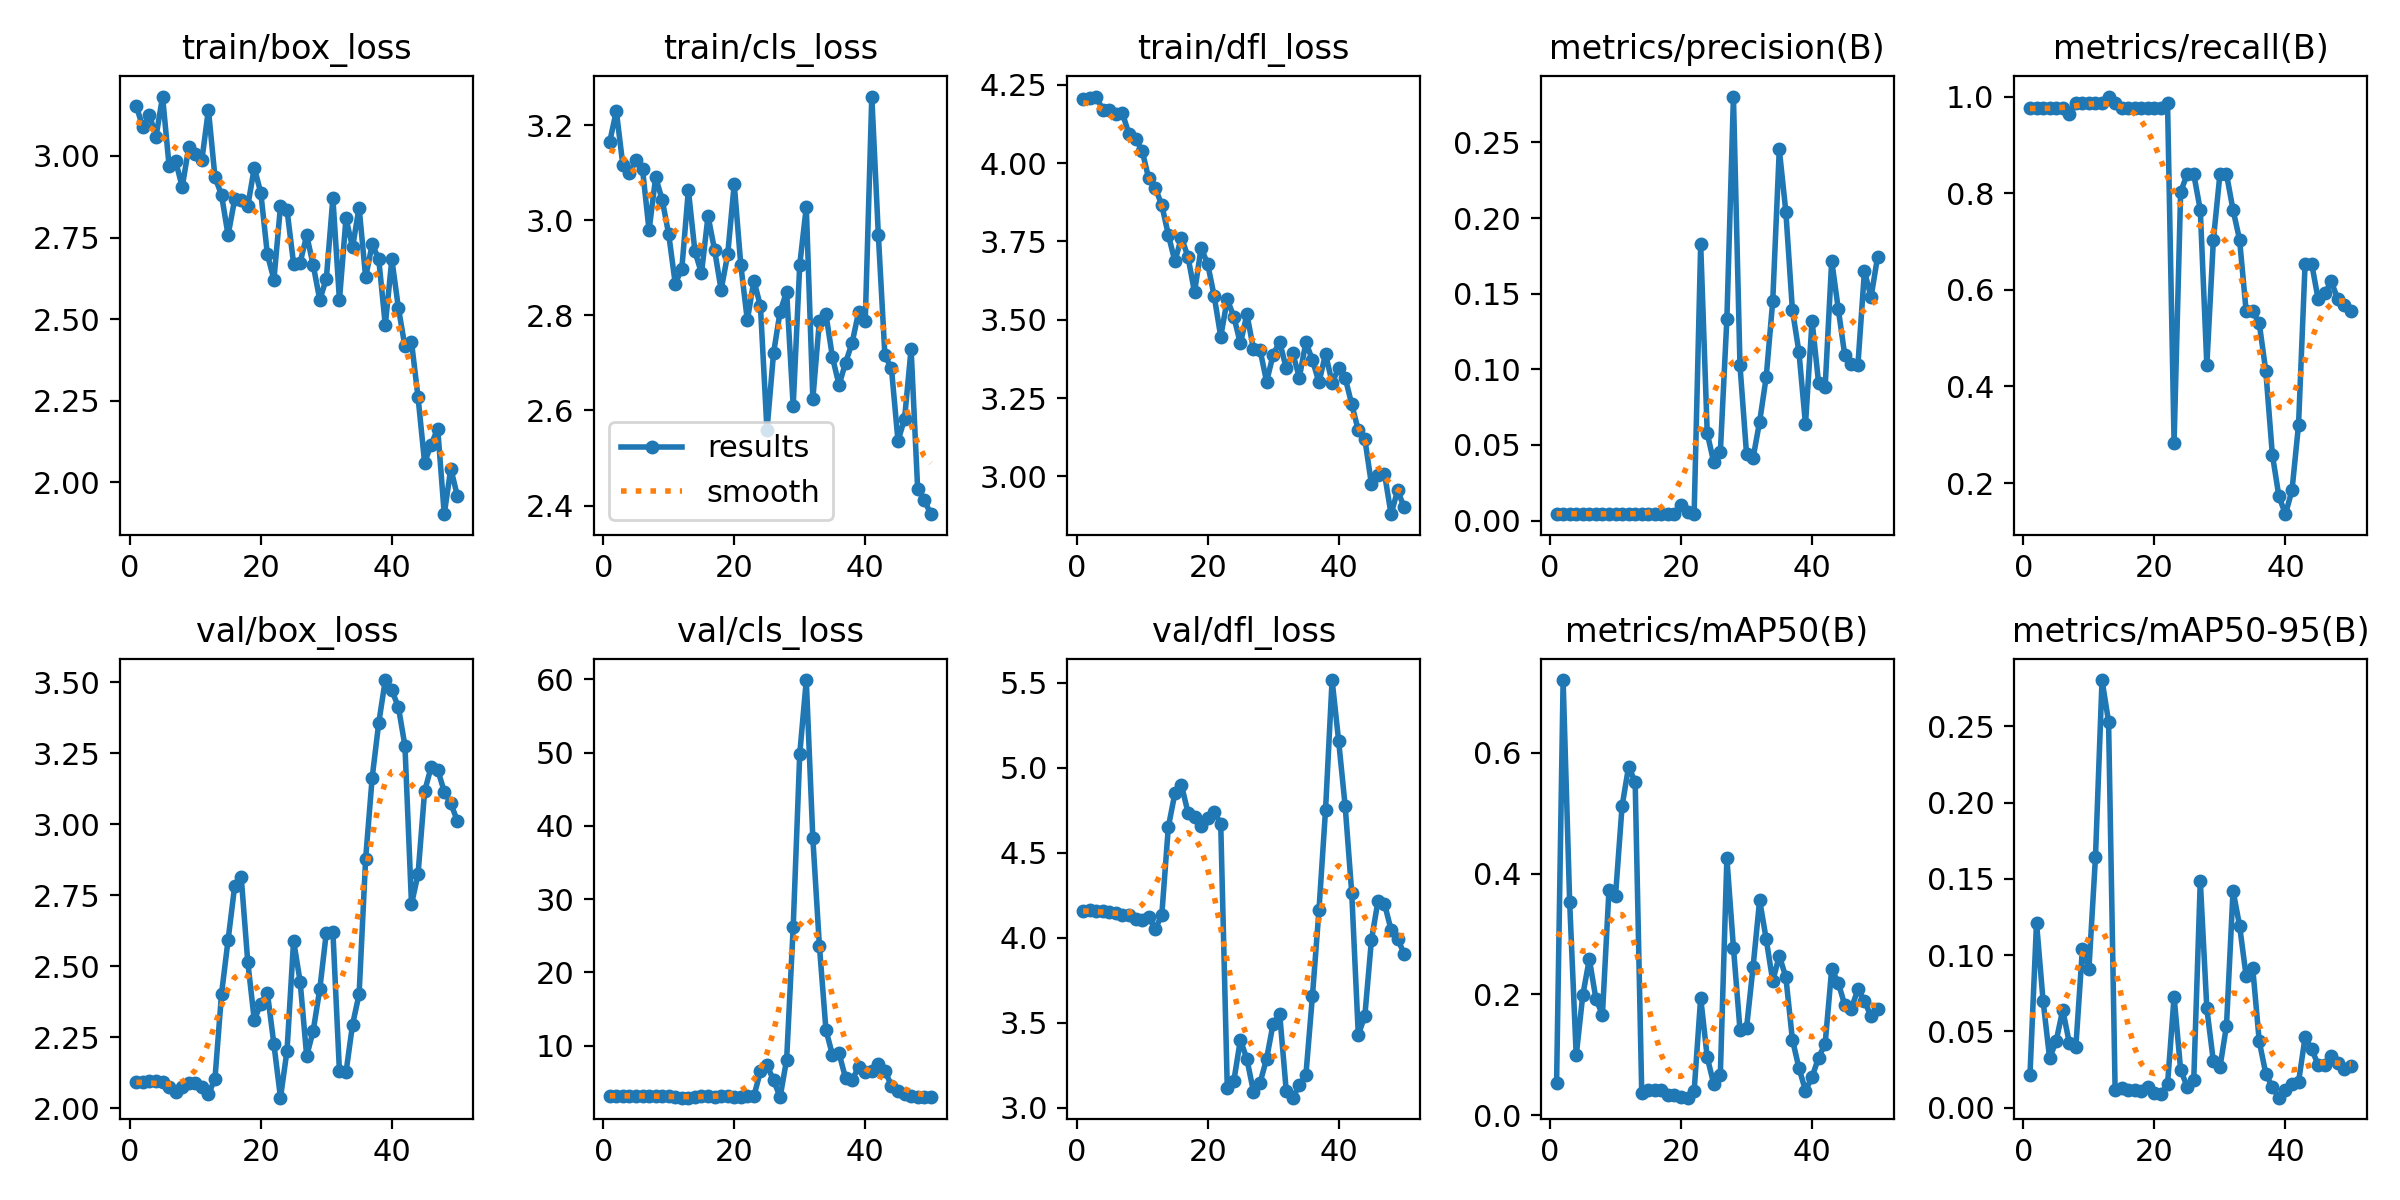

Source data for this figure (header and first rows):
epoch, train/box_loss, train/cls_loss, train/dfl_loss, metrics/precision(B), metrics/recall(B), metrics/mAP50(B), metrics/mAP50-95(B), val/box_loss, val/cls_loss, val/dfl_loss, lr/pg0, lr/pg1, lr/pg2
1, 3.152, 3.166, 4.205, 0.00452, 0.9753, 0.0527, 0.02135, 2.092, 3.164, 4.16, 8e-05, 8e-05, 8e-05
2, 3.087, 3.23, 4.208, 0.00452, 0.9753, 0.7204, 0.1212, 2.093, 3.164, 4.16, 0.0001764, 0.0001764, 0.0001764
3, 3.126, 3.116, 4.212, 0.00452, 0.9753, 0.3528, 0.07009, 2.095, 3.16, 4.16, 0.0002689, 0.0002689, 0.0002689
4, 3.059, 3.099, 4.169, 0.00466, 0.9753, 0.09921, 0.03238, 2.097, 3.158, 4.159, 0.0003574, 0.0003574, 0.0003574
5, 3.182, 3.127, 4.168, 0.00458, 0.9753, 0.1986, 0.04367, 2.091, 3.155, 4.154, 0.000442, 0.000442, 0.000442
6, 2.968, 3.108, 4.155, 0.00454, 0.9753, 0.2587, 0.06412, 2.076, 3.148, 4.146, 0.0005226, 0.0005226, 0.0005226
7, 2.983, 2.979, 4.159, 0.00426, 0.963, 0.1931, 0.04257, 2.058, 3.15, 4.133, 0.0005992, 0.0005992, 0.0005992
8, 2.905, 3.091, 4.092, 0.00441, 0.9877, 0.1663, 0.03961, 2.074, 3.143, 4.132, 0.0006719, 0.0006719, 0.0006719
9, 3.027, 3.043, 4.077, 0.00438, 0.9877, 0.373, 0.1039, 2.088, 3.117, 4.111, 0.0007406, 0.0007406, 0.0007406
10, 3.006, 2.97, 4.04, 0.00436, 0.9877, 0.3636, 0.09092, 2.09, 3.074, 4.107, 0.0008054, 0.0008054, 0.0008054
11, 2.988, 2.867, 3.951, 0.00438, 0.9877, 0.5117, 0.1643, 2.077, 3.012, 4.124, 0.0008662, 0.0008662, 0.0008662
12, 3.142, 2.898, 3.921, 0.00444, 0.9877, 0.5773, 0.2804, 2.049, 2.925, 4.051, 0.000923, 0.000923, 0.000923
13, 2.935, 3.064, 3.866, 0.00448, 1, 0.5513, 0.253, 2.105, 2.902, 4.133, 0.0009759, 0.0009759, 0.0009759
14, 2.881, 2.934, 3.772, 0.00453, 0.9877, 0.03764, 0.01131, 2.403, 3.053, 4.651, 0.001025, 0.001025, 0.001025
15, 2.757, 2.889, 3.687, 0.00441, 0.9753, 0.04114, 0.0128, 2.592, 3.093, 4.849, 0.00107, 0.00107, 0.00107
16, 2.867, 3.009, 3.762, 0.00433, 0.9753, 0.04217, 0.01132, 2.781, 3.103, 4.899, 0.001111, 0.001111, 0.001111
17, 2.864, 2.938, 3.701, 0.00439, 0.9753, 0.04217, 0.01125, 2.816, 3.051, 4.737, 0.001148, 0.001148, 0.001148
18, 2.846, 2.854, 3.588, 0.00446, 0.9753, 0.03321, 0.01089, 2.516, 3.096, 4.708, 0.001181, 0.001181, 0.001181
19, 2.964, 2.928, 3.729, 0.00435, 0.9753, 0.03346, 0.01386, 2.311, 3.096, 4.655, 0.00121, 0.00121, 0.00121
20, 2.887, 3.076, 3.679, 0.01041, 0.9753, 0.03059, 0.00991, 2.368, 2.969, 4.705, 0.001235, 0.001235, 0.001235
21, 2.698, 2.907, 3.576, 0.00589, 0.9753, 0.02919, 0.00917, 2.407, 3.003, 4.742, 0.001208, 0.001208, 0.001208
22, 2.621, 2.79, 3.446, 0.00442, 0.9877, 0.04004, 0.0153, 2.225, 3.066, 4.669, 0.001208, 0.001208, 0.001208
23, 2.846, 2.873, 3.565, 0.1827, 0.2839, 0.1946, 0.07272, 2.037, 3.116, 3.115, 0.001168, 0.001168, 0.001168
24, 2.834, 2.82, 3.51, 0.0578, 0.8025, 0.09599, 0.0248, 2.203, 6.494, 3.158, 0.001129, 0.001129, 0.001129
25, 2.67, 2.559, 3.424, 0.03844, 0.8395, 0.05145, 0.01367, 2.59, 7.312, 3.4, 0.001089, 0.001089, 0.001089
26, 2.673, 2.72, 3.518, 0.04515, 0.8395, 0.06754, 0.01785, 2.446, 5.304, 3.285, 0.00105, 0.00105, 0.00105
27, 2.757, 2.808, 3.405, 0.1335, 0.7654, 0.4253, 0.1487, 2.184, 2.969, 3.093, 0.00101, 0.00101, 0.00101
28, 2.665, 2.85, 3.405, 0.2803, 0.4444, 0.2775, 0.06501, 2.273, 8.109, 3.146, 0.0009704, 0.0009704, 0.0009704
29, 2.559, 2.609, 3.302, 0.1026, 0.7037, 0.1417, 0.03031, 2.42, 26.17, 3.288, 0.0009308, 0.0009308, 0.0009308
30, 2.624, 2.906, 3.389, 0.04404, 0.8395, 0.1445, 0.02635, 2.619, 49.81, 3.494, 0.0008912, 0.0008912, 0.0008912
31, 2.871, 3.028, 3.429, 0.04152, 0.8395, 0.2458, 0.05379, 2.622, 59.92, 3.552, 0.0008516, 0.0008516, 0.0008516
32, 2.558, 2.624, 3.345, 0.06546, 0.7654, 0.3562, 0.1423, 2.13, 38.3, 3.099, 0.000812, 0.000812, 0.000812
33, 2.809, 2.789, 3.393, 0.09477, 0.7037, 0.2917, 0.1193, 2.126, 23.65, 3.059, 0.0007724, 0.0007724, 0.0007724
34, 2.72, 2.803, 3.316, 0.1452, 0.5556, 0.2221, 0.08615, 2.295, 12.17, 3.132, 0.0007328, 0.0007328, 0.0007328
35, 2.842, 2.712, 3.428, 0.2454, 0.5556, 0.2641, 0.09177, 2.401, 8.699, 3.192, 0.0006932, 0.0006932, 0.0006932
36, 2.628, 2.654, 3.372, 0.2042, 0.5309, 0.2288, 0.04348, 2.879, 8.96, 3.658, 0.0006536, 0.0006536, 0.0006536
37, 2.729, 2.7, 3.3, 0.1393, 0.4321, 0.1255, 0.02233, 3.164, 5.557, 4.165, 0.000614, 0.000614, 0.000614
38, 2.684, 2.743, 3.391, 0.1115, 0.2593, 0.07831, 0.01344, 3.357, 5.277, 4.753, 0.0005744, 0.0005744, 0.0005744
39, 2.482, 2.808, 3.3, 0.06362, 0.1728, 0.04087, 0.00654, 3.507, 7.141, 5.516, 0.0005348, 0.0005348, 0.0005348
40, 2.683, 2.788, 3.345, 0.1321, 0.1358, 0.06329, 0.01146, 3.471, 6.357, 5.158, 0.0004952, 0.0004952, 0.0004952
41, 2.534, 3.26, 3.315, 0.09104, 0.1852, 0.09561, 0.01549, 3.413, 6.497, 4.773, 0.0004556, 0.0004556, 0.0004556
42, 2.416, 2.969, 3.23, 0.08829, 0.321, 0.1183, 0.01686, 3.276, 7.52, 4.262, 0.000416, 0.000416, 0.000416
43, 2.43, 2.716, 3.147, 0.1719, 0.6543, 0.242, 0.04614, 2.719, 6.609, 3.429, 0.0003764, 0.0003764, 0.0003764
44, 2.26, 2.688, 3.12, 0.1401, 0.6543, 0.2195, 0.03849, 2.824, 4.512, 3.54, 0.0003368, 0.0003368, 0.0003368
45, 2.061, 2.536, 2.976, 0.1092, 0.5803, 0.1822, 0.02791, 3.115, 3.831, 3.985, 0.0002972, 0.0002972, 0.0002972
46, 2.115, 2.582, 3.003, 0.1034, 0.5926, 0.1767, 0.02806, 3.202, 3.402, 4.214, 0.0002576, 0.0002576, 0.0002576
47, 2.164, 2.729, 3.009, 0.1029, 0.6173, 0.2084, 0.03383, 3.192, 3.174, 4.199, 0.000218, 0.000218, 0.000218
48, 1.902, 2.435, 2.88, 0.165, 0.5803, 0.1893, 0.02896, 3.115, 3.006, 4.047, 0.0001784, 0.0001784, 0.0001784
49, 2.042, 2.413, 2.955, 0.1477, 0.5679, 0.1638, 0.02517, 3.073, 2.993, 3.995, 0.0001388, 0.0001388, 0.0001388
50, 1.958, 2.382, 2.902, 0.1742, 0.5556, 0.1754, 0.02761, 3.012, 2.991, 3.904, 9.92e-05, 9.92e-05, 9.92e-05
